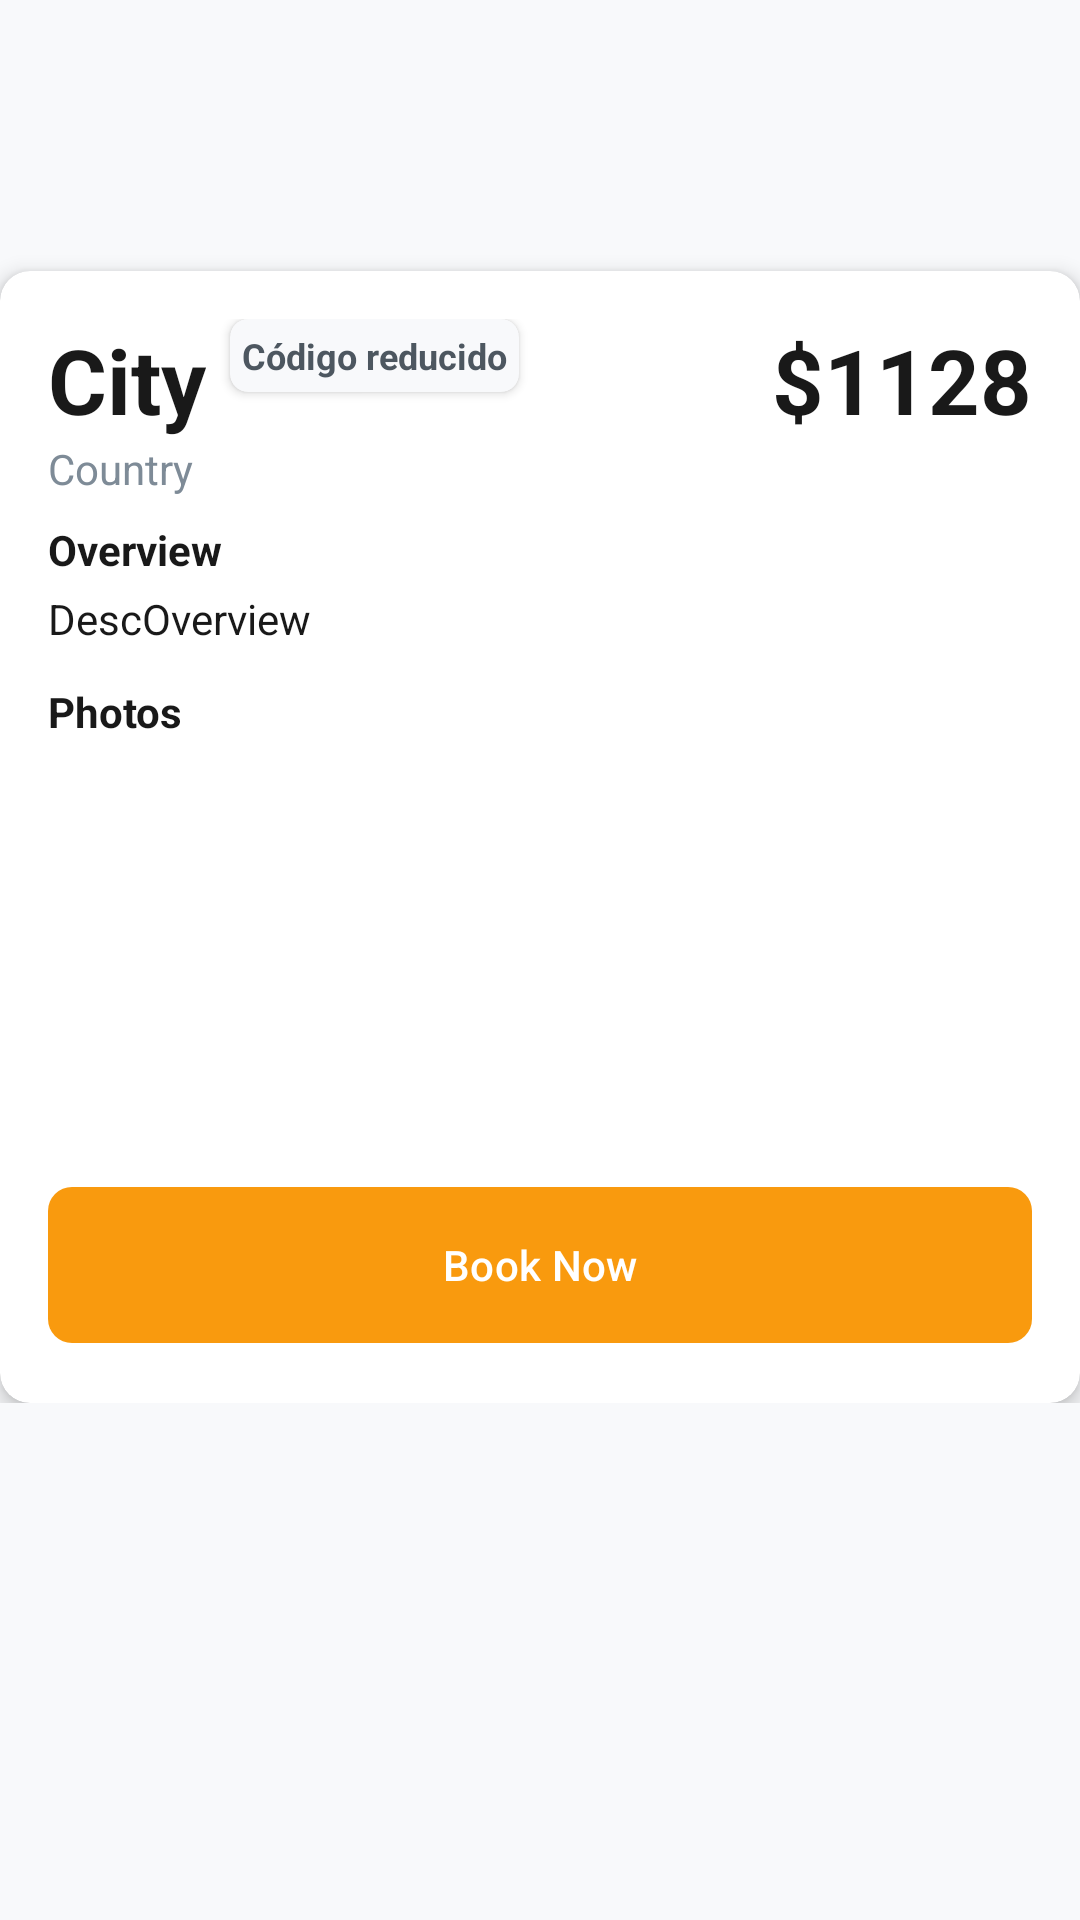

Write the Android layout XML for this screen, with the resource values it uses.
<!-- AndroidManifest.xml: application theme Theme.Parcial_TP3_YA1 -->
<!-- res/layout/fragment_destination_detail.xml -->
<?xml version="1.0" encoding="utf-8"?>
<LinearLayout xmlns:android="http://schemas.android.com/apk/res/android"
    xmlns:app="http://schemas.android.com/apk/res-auto"
    xmlns:tools="http://schemas.android.com/tools"
    android:id="@+id/fragment_profile"
    android:layout_width="match_parent"
    android:layout_height="match_parent"
    android:orientation="vertical"
    tools:context=".fragments.DestinationDetailFragment">

    <RelativeLayout
        android:layout_width="match_parent"
        android:layout_height="wrap_content">

        <ImageView
            android:id="@+id/fragment_destdetail_img"
            android:layout_width="match_parent"
            android:layout_height="100dp"
            android:background="?attr/selectableItemBackgroundBorderless"
            android:scaleType="centerCrop"
            tools:src="@tools:sample/backgrounds/scenic" />

        <androidx.cardview.widget.CardView
            android:layout_width="match_parent"
            android:layout_height="wrap_content"
            android:layout_below="@id/fragment_destdetail_img"
            android:layout_marginTop="-10dp"
            android:layout_marginBottom="0dp"
            app:cardCornerRadius="10dp"
            app:cardElevation="4dp"
            >

            <LinearLayout
                android:layout_width="match_parent"
                android:layout_height="wrap_content"
                android:orientation="vertical"
                android:padding="16dp">

                <RelativeLayout
                    android:layout_width="match_parent"
                    android:layout_height="wrap_content">

                    <TextView
                        android:id="@+id/fragment_destdetail_txtCity"
                        android:layout_width="wrap_content"
                        android:layout_height="wrap_content"
                        android:text="@string/city"
                        android:textSize="30sp"
                        android:textStyle="bold"
                        android:textColor="@color/textonormal" />

                    <androidx.cardview.widget.CardView
                        android:layout_width="wrap_content"
                        android:layout_height="wrap_content"
                        android:layout_toRightOf="@id/fragment_destdetail_txtCity"
                        android:layout_alignTop="@id/fragment_destdetail_txtCity"
                        android:layout_marginStart="8dp"
                        app:cardCornerRadius="6dp"
                        app:cardBackgroundColor="@color/fondoequiqueta"
                        >

                        <TextView
                            android:id="@+id/fragment_destdetail_txtCode"
                            android:layout_width="wrap_content"
                            android:layout_height="wrap_content"
                            android:text="@string/c_digo_reducido"
                            android:textSize="12sp"
                            android:padding="4dp"
                            android:textStyle="bold"
                            android:textColor="@color/textoetiqueta"
                            />
                    </androidx.cardview.widget.CardView>

                    <TextView
                        android:id="@+id/fragment_destdetail_txtCountry"
                        android:layout_width="wrap_content"
                        android:layout_height="wrap_content"
                        android:text="@string/country"
                        android:layout_below="@id/fragment_destdetail_txtCity"
                        android:textColor="@color/textosub"
                        />

                    <TextView
                        android:id="@+id/fragment_destdetail_txtPrice"
                        android:layout_width="wrap_content"
                        android:layout_height="wrap_content"
                        android:text="@string/price"
                        android:textSize="30sp"
                        android:layout_alignParentRight="true"
                        android:textColor="@color/textonormal"
                        android:textStyle="bold"/>

                </RelativeLayout>

                <TextView
                    android:id="@+id/fragment_destdetail_txtOverview"
                    android:layout_width="wrap_content"
                    android:layout_height="wrap_content"
                    android:text="@string/overview"
                    android:textStyle="bold"
                    android:textColor="@color/textonormal"
                    android:layout_marginTop="8dp"/>

                <TextView
                    android:id="@+id/fragment_destdetail_txtDesc"
                    android:layout_width="match_parent"
                    android:layout_height="wrap_content"
                    android:text="@string/descoverview"
                    android:layout_marginTop="4dp"
                    android:textColor="@color/textonormal"
                    />

                <TextView
                    android:id="@+id/fragment_destdetail_txtPhotos"
                    android:layout_width="wrap_content"
                    android:layout_height="wrap_content"
                    android:layout_marginTop="12dp"
                    android:text="@string/fotos"
                    android:textStyle="bold"
                    android:textColor="@color/textonormal"
                    />

                <androidx.recyclerview.widget.RecyclerView
                    android:id="@+id/fragment_destdetail_rv"
                    android:layout_width="match_parent"
                    android:layout_height="145dp" />

                <com.google.android.material.button.MaterialButton
                    android:id="@+id/fragment_destdetail_btnBook"
                    android:layout_width="match_parent"
                    android:layout_height="60dp"
                    android:text="@string/desdetail_booknow"
                    android:textColor="@color/fondo"
                    app:backgroundTint="@color/naranja"
                    app:cornerRadius="8dp"/>

            </LinearLayout>

        </androidx.cardview.widget.CardView>

    </RelativeLayout>
</LinearLayout>
<!-- resources referenced by this layout -->
<resources>
  <color name="fondo">#FFFFFFFF</color>
  <color name="fondoequiqueta">#F8F9FB</color>
  <color name="naranja">#F99A0E</color>
  <color name="textoetiqueta">#4D5760</color>
  <color name="textonormal">#191919</color>
  <color name="textosub">#7E8B97</color>
  <string name="c_digo_reducido">Código reducido</string>
  <string name="city">City</string>
  <string name="country">Country</string>
  <string name="descoverview">DescOverview</string>
  <string name="desdetail_booknow">Book Now</string>
  <string name="fotos">Photos</string>
  <string name="overview">Overview</string>
  <string name="price">$1128</string>
  <style name="Theme.Parcial_TP3_YA1" parent="Base.Theme.Parcial_TP3_YA1" />
  <style name="Base.Theme.Parcial_TP3_YA1" parent="Theme.Material3.DayNight.NoActionBar">
          <item name="android:windowBackground">@color/fondosecundario</item>
          
          
      </style>
  <color name="fondosecundario">#F8F9FB</color>
</resources>
